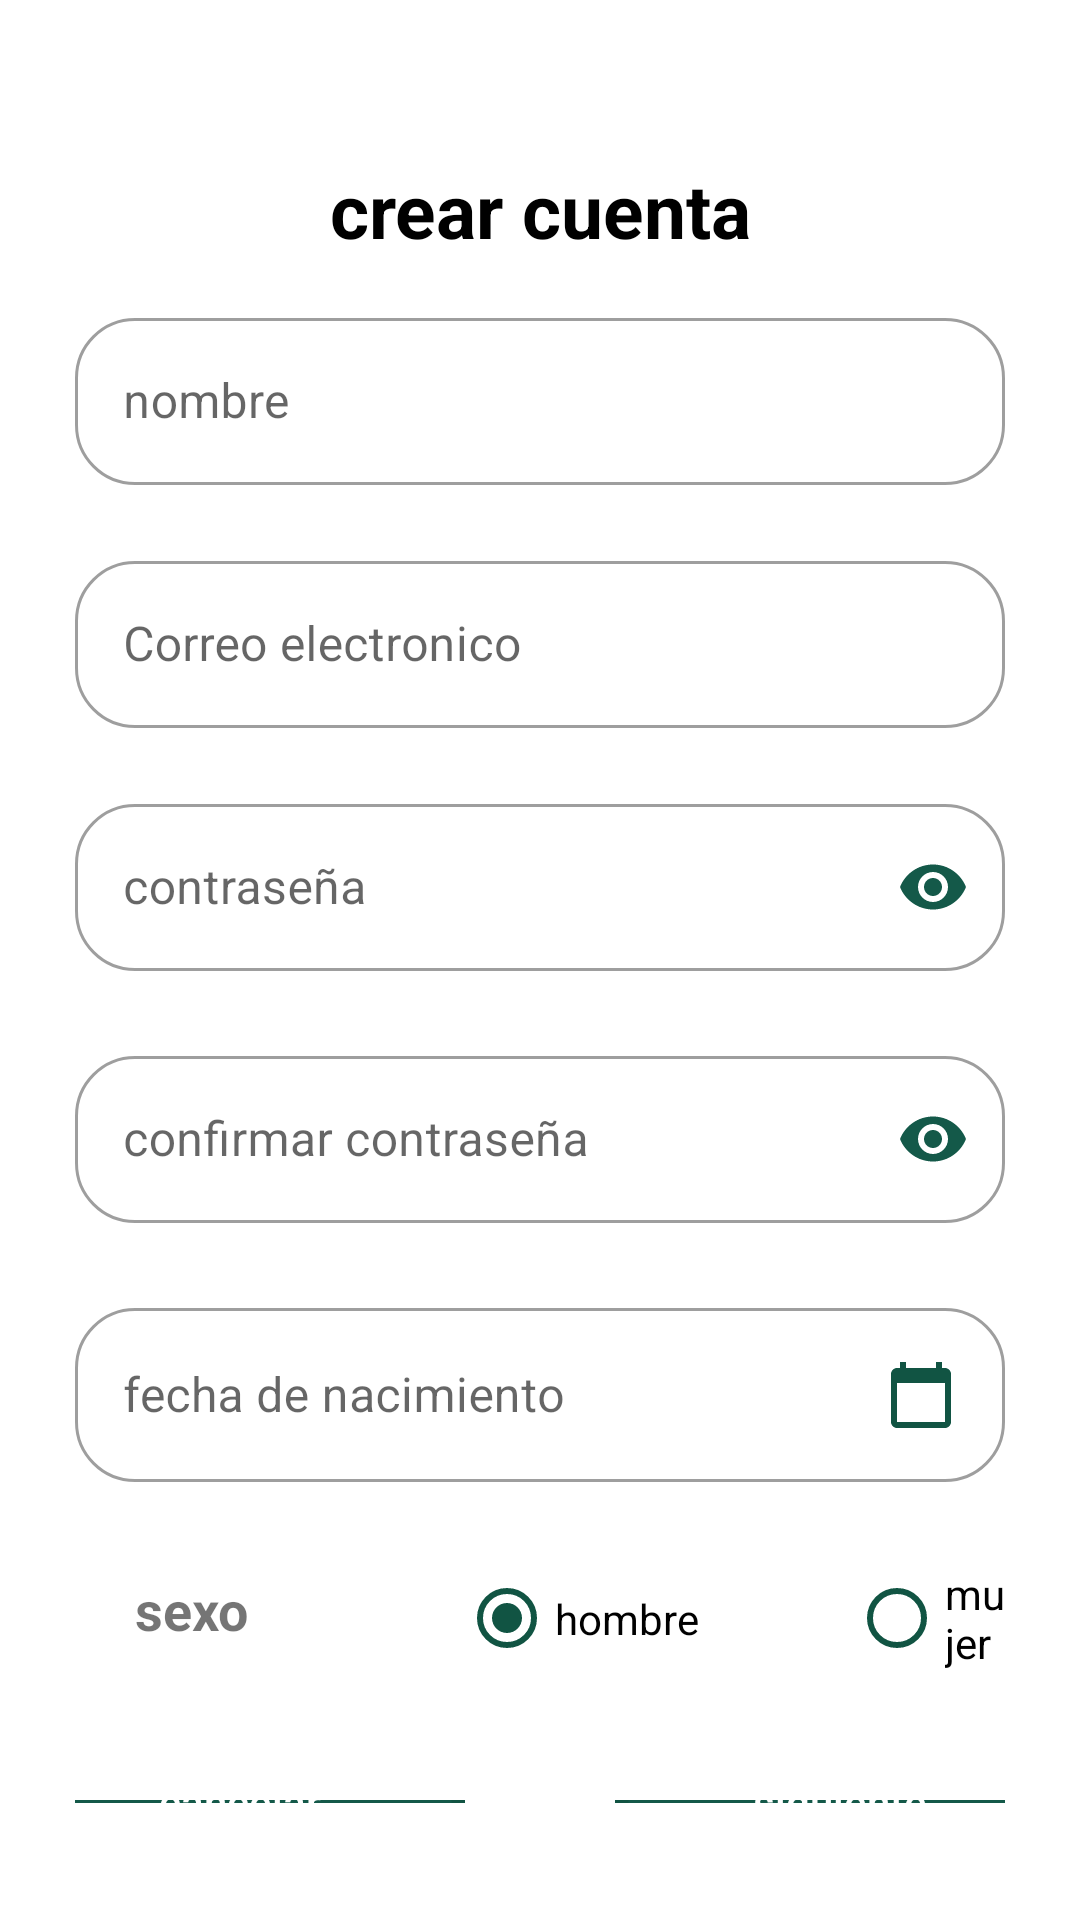

Layout XML and referenced resources for this Android screen:
<!-- AndroidManifest.xml: application theme Theme.Ecartillav112 -->
<!-- res/layout/activity_new_user.xml -->
<?xml version="1.0" encoding="utf-8"?>
<LinearLayout xmlns:android="http://schemas.android.com/apk/res/android"
    xmlns:app="http://schemas.android.com/apk/res-auto"
    xmlns:tools="http://schemas.android.com/tools"
    android:layout_width="match_parent"
    android:layout_height="match_parent"
    tools:context=".NewUserActivity"
    android:padding="25dp"
    android:orientation="vertical">

    <TextView
        android:id="@+id/txt_titulo"
        android:layout_width="wrap_content"
        android:layout_height="wrap_content"
        android:layout_gravity="center"

        android:layout_marginTop="28dp"
        android:gravity="center"

        android:text="@string/new_user"
        android:textSize="25sp"
        android:textStyle="bold"
        android:textColor="@color/black"
        tools:layout_editor_absoluteX="156dp"
        tools:layout_editor_absoluteY="20dp" />


    <LinearLayout
        android:layout_width="match_parent"
        android:layout_height="wrap_content"
        android:layout_marginTop="14dp"
        android:orientation="vertical"
        >


        <com.google.android.material.textfield.TextInputLayout
            android:id="@+id/txt_user"
            style="@style/Widget.MaterialComponents.TextInputLayout.OutlinedBox"
            android:layout_width="match_parent"
            android:layout_height="wrap_content"
            android:layout_marginBottom="20dp"
            android:hint="@string/hint_user"
            app:boxCornerRadiusBottomEnd="@dimen/radious_text_field"
            app:boxCornerRadiusBottomStart="@dimen/radious_text_field"
            app:boxCornerRadiusTopEnd="@dimen/radious_text_field"
            app:boxCornerRadiusTopStart="@dimen/radious_text_field">


            <com.google.android.material.textfield.TextInputEditText
                android:id="@+id/txt_userEditText"
                android:layout_width="match_parent"
                android:layout_height="wrap_content"
                android:layout_weight="1"
                android:autofillHints=""
                android:ems="10"
                android:focusable="true"
                android:inputType="textEmailAddress"
                android:singleLine="true" />


        </com.google.android.material.textfield.TextInputLayout>

        <com.google.android.material.textfield.TextInputLayout
            android:id="@+id/txt_correoN"
            style="@style/Widget.MaterialComponents.TextInputLayout.OutlinedBox"
            android:layout_width="match_parent"
            android:layout_height="wrap_content"
            android:layout_marginBottom="20dp"
            android:hint="@string/hint_us"
            app:boxCornerRadiusBottomEnd="@dimen/radious_text_field"
            app:boxCornerRadiusBottomStart="@dimen/radious_text_field"
            app:boxCornerRadiusTopEnd="@dimen/radious_text_field"
            app:boxCornerRadiusTopStart="@dimen/radious_text_field"

            >

            <com.google.android.material.textfield.TextInputEditText
                    android:id="@+id/emailEditTextN"
                android:layout_width="match_parent"
                android:layout_height="wrap_content"
                android:layout_weight="1"
                android:autofillHints=""
                android:ems="10"
                android:focusable="true"
                android:singleLine="true"
                android:inputType="textEmailAddress" />


        </com.google.android.material.textfield.TextInputLayout>


        <com.google.android.material.textfield.TextInputLayout
            android:id="@+id/txt_contasenaN"
            style="@style/Widget.MaterialComponents.TextInputLayout.OutlinedBox"
            android:layout_width="match_parent"
            android:layout_height="wrap_content"
            android:layout_marginBottom="23dp"
            android:hint="@string/hint_con"
            app:passwordToggleEnabled="true"
            app:passwordToggleTint="@color/icono_verde"
            app:boxCornerRadiusBottomEnd="@dimen/radious_text_field"
            app:boxCornerRadiusBottomStart="@dimen/radious_text_field"
            app:boxCornerRadiusTopEnd="@dimen/radious_text_field"
            app:boxCornerRadiusTopStart="@dimen/radious_text_field">


            <com.google.android.material.textfield.TextInputEditText
                android:id="@+id/passwordEditTextN"
                android:layout_width="match_parent"
                android:layout_height="wrap_content"
                android:layout_weight="1"
                android:autofillHints=""
                android:ems="10"
                android:inputType="textPassword" />
        </com.google.android.material.textfield.TextInputLayout>

        <com.google.android.material.textfield.TextInputLayout
            android:id="@+id/txt_con_contasenaN"
            style="@style/Widget.MaterialComponents.TextInputLayout.OutlinedBox"
            android:layout_width="match_parent"
            android:layout_height="wrap_content"
            android:layout_marginBottom="23dp"
            android:hint="@string/hint_con_con"
            app:passwordToggleEnabled="true"
            app:passwordToggleTint="@color/icono_verde"
            app:boxCornerRadiusBottomEnd="@dimen/radious_text_field"
            app:boxCornerRadiusBottomStart="@dimen/radious_text_field"
            app:boxCornerRadiusTopEnd="@dimen/radious_text_field"
            app:boxCornerRadiusTopStart="@dimen/radious_text_field">


            <com.google.android.material.textfield.TextInputEditText
                android:id="@+id/confirm_passwordEditTextN"
                android:layout_width="match_parent"
                android:layout_height="wrap_content"
                android:layout_weight="1"
                android:autofillHints=""
                android:ems="10"
                android:inputType="textPassword" />
        </com.google.android.material.textfield.TextInputLayout>





    </LinearLayout>

    <com.google.android.material.textfield.TextInputLayout
        android:id="@+id/txt_fecha"
        style="@style/Widget.MaterialComponents.TextInputLayout.OutlinedBox"
        android:layout_width="match_parent"
        android:layout_height="wrap_content"
        android:hint="fecha de nacimiento"
        app:boxCornerRadiusBottomEnd="@dimen/radious_text_field"
        app:boxCornerRadiusBottomStart="@dimen/radious_text_field"
        app:boxCornerRadiusTopEnd="@dimen/radious_text_field"
        app:boxCornerRadiusTopStart="@dimen/radious_text_field"
        >

        <com.google.android.material.textfield.TextInputEditText
            android:id="@+id/txt_dateEditText"
            android:layout_width="match_parent"
            android:layout_height="wrap_content"
            android:clickable="true"
            android:drawableEnd="@drawable/ic_baseline_calendar_today_24"
            android:ems="10"
            android:focusable="false"
            android:inputType="date"
            android:singleLine="true"
            app:layout_constraintLeft_toLeftOf="parent"
            app:layout_constraintTop_toBottomOf="@+id/textView" />


    </com.google.android.material.textfield.TextInputLayout>

    <LinearLayout
        android:layout_width="match_parent"
        android:layout_height="wrap_content"
        android:layout_marginTop="23dp"
        android:layout_marginBottom="15dp"
        android:gravity="center"
        android:orientation="horizontal">

        <TextView
            android:id="@+id/txt_sexo"
            android:layout_width="wrap_content"
            android:layout_height="40dp"
            android:layout_marginStart="20dp"
            android:layout_marginEnd="70dp"
            android:layout_marginTop="5dp"

            android:text="@string/txt_sexo"
            android:textSize="18sp"
            android:textStyle="bold" />

        <RadioGroup
            android:id="@+id/radioGroup"
            android:checkedButton="@+id/radio_button_1"
            android:layout_width="match_parent"
            android:layout_height="match_parent"
            android:orientation="horizontal">
        <com.google.android.material.radiobutton.MaterialRadioButton
            android:id="@+id/radio_button_1"
            android:layout_width="wrap_content"
            android:layout_height="match_parent"
            android:text="@string/txt_genero_H"
            android:layout_marginEnd="50dp"
            app:buttonTint="@color/verde" />

            <RadioButton
                android:id="@+id/radio_button_2"
                android:layout_width="wrap_content"
                android:layout_height="match_parent"
                android:text="@string/txt_genero_M"
                app:buttonTint="@color/verde"/>
        </RadioGroup>




    </LinearLayout>



    <LinearLayout
        android:layout_width="match_parent"
        android:layout_height="wrap_content"
        android:layout_marginTop="23dp"
        android:layout_marginBottom="14dp"
        android:gravity="center"
        android:orientation="horizontal">

        <Button
            android:id="@+id/btn_cancelar"
            style="@style/Widget.AppCompat.Button"
            android:layout_width="150dp"
            android:layout_height="50dp"
            android:layout_marginEnd="50dp"
            android:background="@drawable/ic_crear_cuenta"
            android:text="@string/btn_cancelar"
            android:textAllCaps="false"
            android:textColor="#FFFFFF"
            app:cornerRadius="@dimen/radius_btn"/>

        <Button
            android:id="@+id/btn_siguiente"
            style="@style/Widget.AppCompat.Button"
            android:layout_width="150dp"
            android:layout_height="50dp"
            android:background="@drawable/ic_crear_cuenta"
            android:text="@string/btn_siguiente"
            android:textAllCaps="false"
            android:textColor="#FFFFFF"
            app:cornerRadius="@dimen/radius_btn"/>


    </LinearLayout>






</LinearLayout>
<!-- resources referenced by this layout -->
<resources>
  <color name="black">#FF000000</color>
  <color name="icono_verde">#145949</color>
  <color name="verde">#115443</color>
  <dimen name="radious_text_field">20dp</dimen>
  <dimen name="radius_btn">20dp</dimen>
  <!-- drawable ic_baseline_calendar_today_24 (drawable) -->
  <vector xmlns:android="http://schemas.android.com/apk/res/android"
      android:width="24dp"
      android:height="24dp"
      android:viewportWidth="24"
      android:viewportHeight="24"
      android:tint="@color/verde">
    <path
        android:fillColor="@color/verde"
        android:pathData="M20,3h-1L19,1h-2v2L7,3L7,1L5,1v2L4,3c-1.1,0 -2,0.9 -2,2v16c0,1.1 0.9,2 2,2h16c1.1,0 2,-0.9 2,-2L22,5c0,-1.1 -0.9,-2 -2,-2zM20,21L4,21L4,8h16v13z"/>
  </vector>
  <!-- drawable ic_crear_cuenta (drawable-v24) -->
  <vector xmlns:android="http://schemas.android.com/apk/res/android"
      android:width="135dp"
      android:height="39dp"
      android:viewportWidth="135"
      android:viewportHeight="39"
      >
  
    <path
  
        android:pathData="M19.5,0L115.5,0A19.5,19.5 0,0 1,135 19.5L135,19.5A19.5,19.5 0,0 1,115.5 39L19.5,39A19.5,19.5 0,0 1,0 19.5L0,19.5A19.5,19.5 0,0 1,19.5 0z"
        android:strokeWidth="4"
        android:fillColor="@color/primaryLightColor"
        android:strokeColor="#00000000"/>
    <path
        android:pathData="M19.5,2L115.5,2A17.5,17.5 0,0 1,133 19.5L133,19.5A17.5,17.5 0,0 1,115.5 37L19.5,37A17.5,17.5 0,0 1,2 19.5L2,19.5A17.5,17.5 0,0 1,19.5 2z"
        android:strokeWidth="4"
        android:fillColor="#00000000"
        android:strokeColor="@color/secondaryColor"/>
  </vector>
  <string name="btn_cancelar">cancelar</string>
  <string name="btn_siguiente">siguiente</string>
  <string name="hint_con">contraseña</string>
  <string name="hint_con_con">confirmar contraseña</string>
  <string name="hint_us">Correo electronico</string>
  <string name="hint_user">nombre</string>
  <string name="new_user">crear cuenta</string>
  <string name="txt_genero_H">hombre</string>
  
      //pantalla home
  <string name="txt_genero_M">mujer</string>
  <string name="txt_sexo">sexo</string>
  <style name="Theme.Ecartillav112" parent="Theme.MaterialComponents.Light.NoActionBar">
          
          <item name="colorPrimary">@color/verde</item>
          <item name="colorPrimaryVariant">@color/primaryDarkColor</item>
          <item name="colorOnPrimary">@color/white</item>
          
          <item name="colorSecondary">@color/vino</item>
          <item name="colorSecondaryVariant">@color/rosa</item>
          <item name="colorOnSecondary">@color/black</item>
          
          <item name="android:statusBarColor" tools:targetApi="l">?attr/colorPrimaryVariant</item>
          
  
          <item name="windowActionBar">true</item>
          <item name="windowNoTitle">true</item>
  
      </style>
  <color name="primaryLightColor">#145949</color>
  <color name="secondaryColor">#115443</color>
  <color name="primaryDarkColor">#002a1c</color>
  <color name="white">#FFFFFFFF</color>
  <color name="vino">#643443</color>
  <color name="rosa">#B4527C</color>
</resources>
